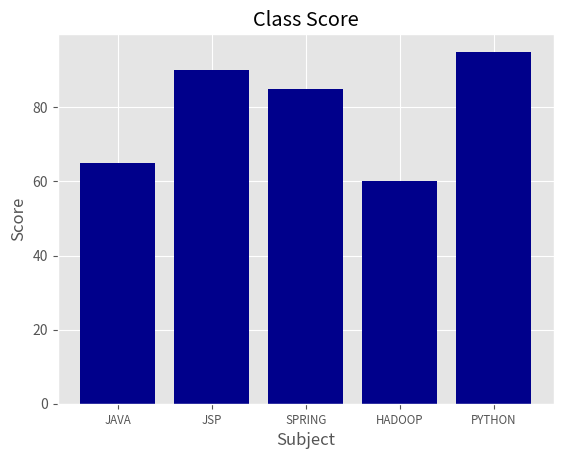

Recreate this plot in Python.
'''
Created on 2018. 12. 19.

[redacted]

graph1.py : 그래프 그리기
'''

import matplotlib.pyplot as plt ##pip3 - r에서 install패키지랑 같은 느낌 / pip3 install ggplot
plt.style.use("ggplot")
customers = ["JAVA","JSP","SPRING","HADOOP","PYTHON"] ##리스트
customers_index = range(len(customers)) ## type : range ## 범위변수// 0 ~ 4 까지의 값
sale_amounts = [65,90,85,60,95] ## 정수값 리스트로 지정

fig = plt.figure() # 그래프를 생성할 공간
ax1 = fig.add_subplot(1,1,1) # 1행 1열 1번째 그래프
#막대그래프
ax1.bar(customers_index,sale_amounts,align="center", color="darkblue")
ax1.xaxis.set_ticks_position("bottom")
ax1.yaxis.set_ticks_position("left")
plt.xticks(customers_index, customers,rotation=0, fontsize="small")

plt.xlabel("Subject")
plt.ylabel("Score")
plt.title("Class Score")

plt.savefig("bar_plot.png",dpi=400,bbox_inches="tight")
plt.show()